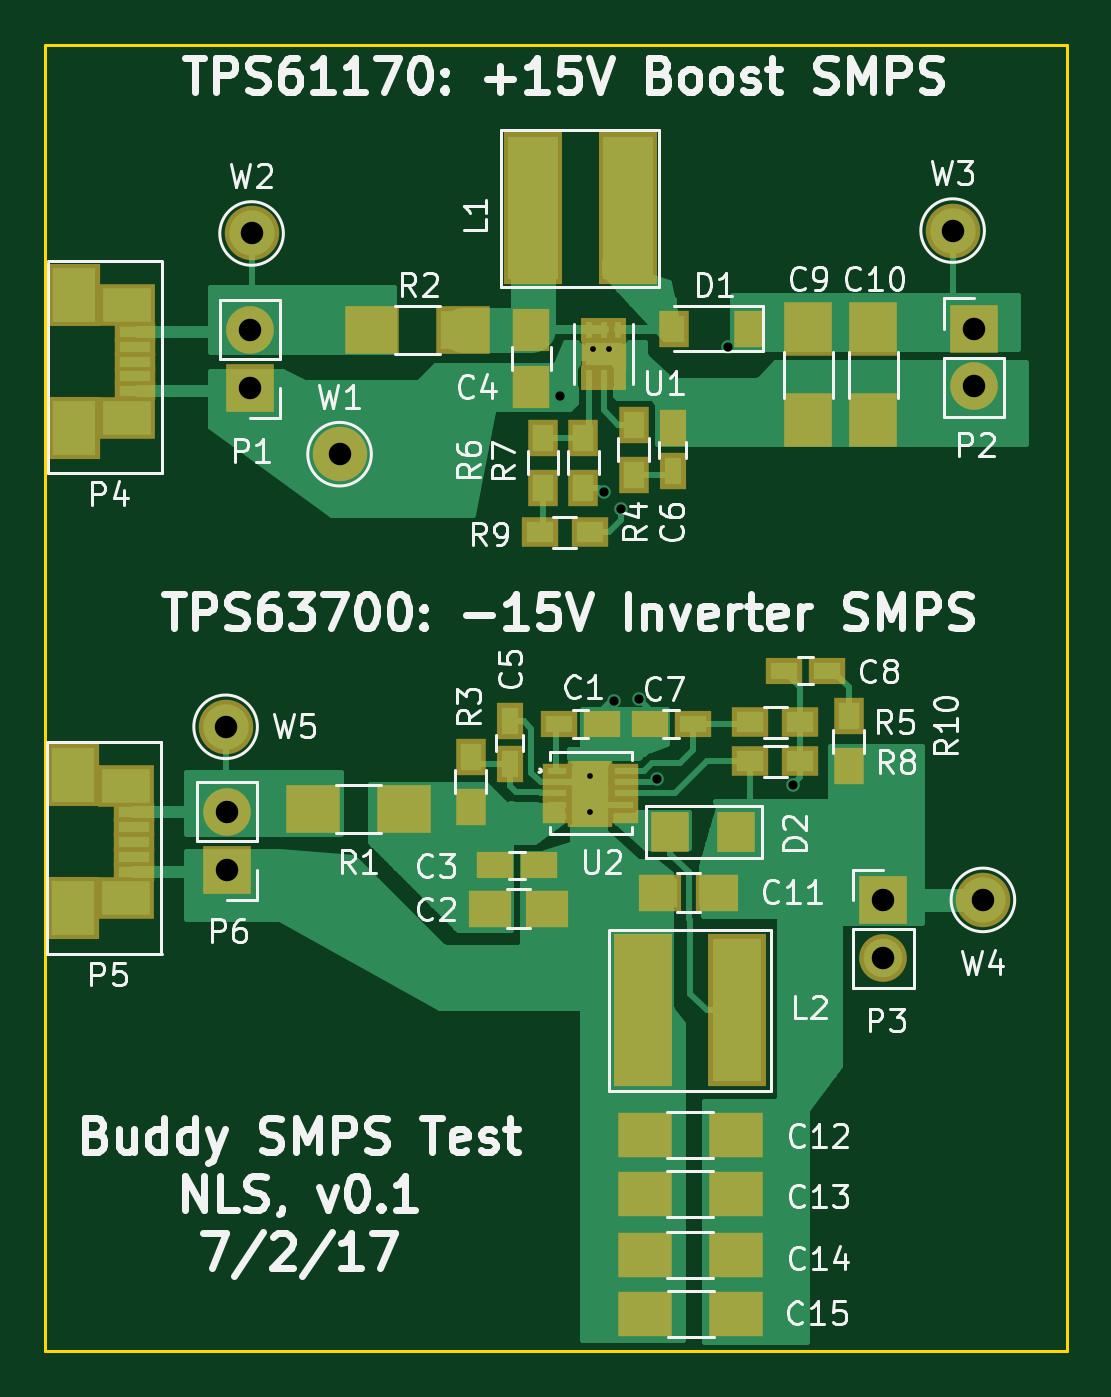
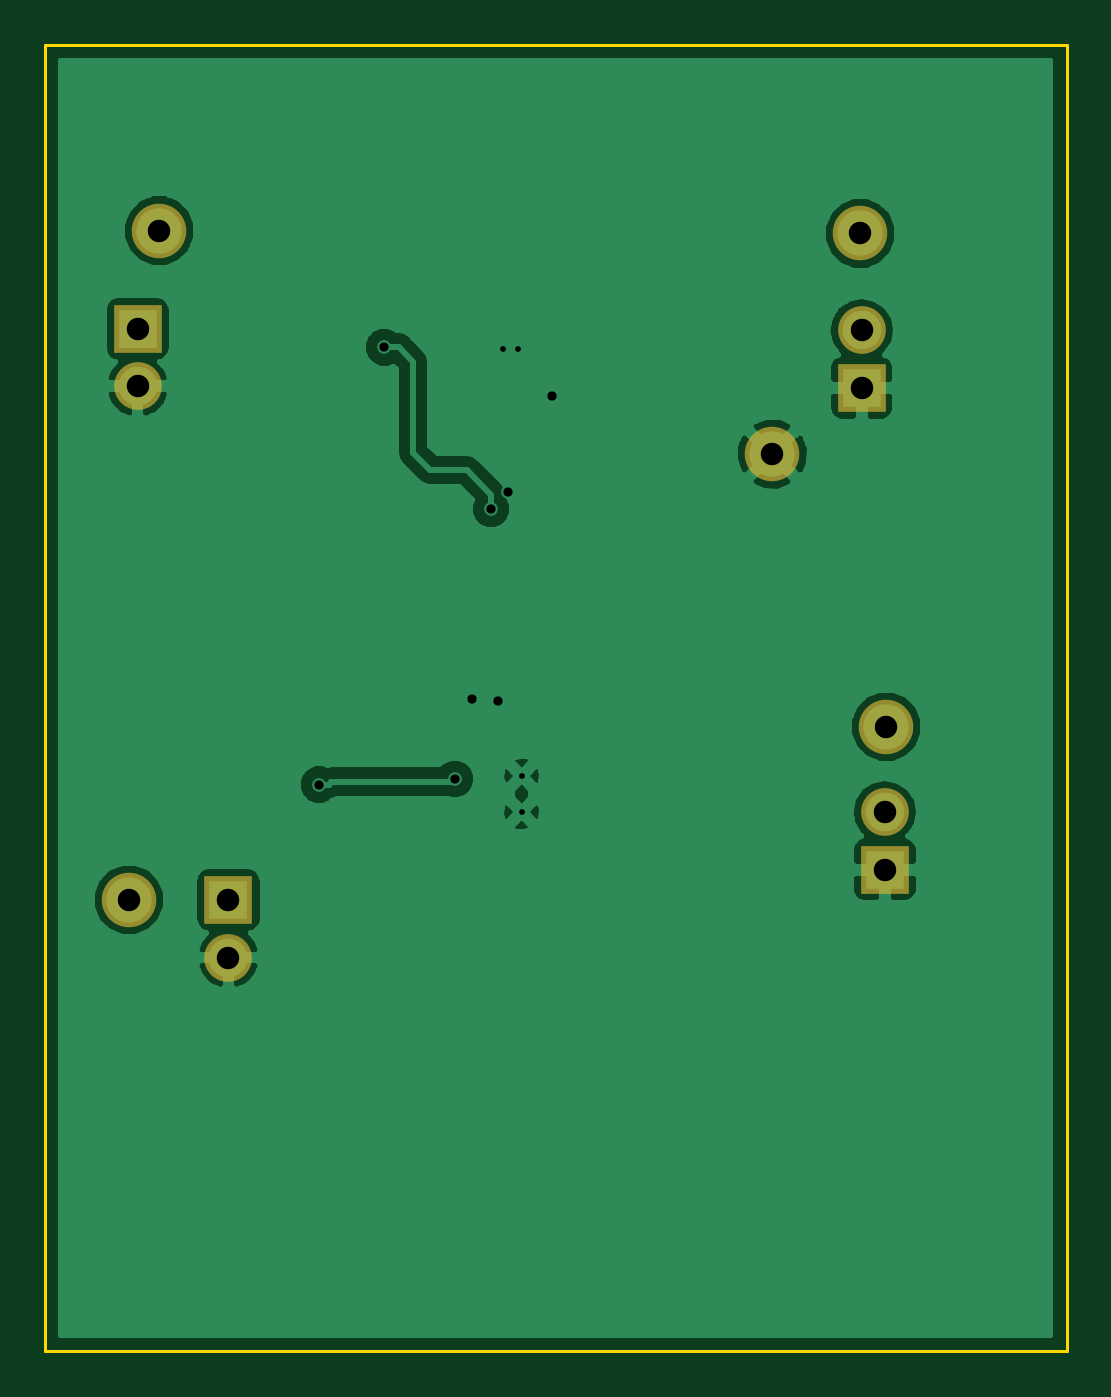
Circuit board: 10 layer files. Board 45.0 x 57.5 mm.
- bottom_copper: buddy_smps_test_bob-B.Cu.gbr (43638 bytes)
- bottom_mask: buddy_smps_test_bob-B.Mask.gbr (725 bytes)
- paste: buddy_smps_test_bob-B.Paste.gbr (271 bytes)
- bottom_silk: buddy_smps_test_bob-B.SilkS.gbr (272 bytes)
- outline: buddy_smps_test_bob-Edge.Cuts.gbr (650 bytes)
- top_copper: buddy_smps_test_bob-F.Cu.gbr (33766 bytes)
- top_mask: buddy_smps_test_bob-F.Mask.gbr (3843 bytes)
- paste: buddy_smps_test_bob-F.Paste.gbr (3763 bytes)
- top_silk: buddy_smps_test_bob-F.SilkS.gbr (53977 bytes)
- drill: buddy_smps_test_bob.drl (554 bytes)

=== bottom_copper: buddy_smps_test_bob-B.Cu.gbr (43638 bytes, source omitted) ===
=== bottom_mask: buddy_smps_test_bob-B.Mask.gbr ===
G04 #@! TF.FileFunction,Soldermask,Bot*
%FSLAX46Y46*%
G04 Gerber Fmt 4.6, Leading zero omitted, Abs format (unit mm)*
G04 Created by KiCad (PCBNEW 4.0.4-stable) date 07/27/17 22:09:25*
%MOMM*%
%LPD*%
G01*
G04 APERTURE LIST*
%ADD10C,0.100000*%
%ADD11C,2.400000*%
%ADD12R,2.100000X2.100000*%
%ADD13O,2.100000X2.100000*%
G04 APERTURE END LIST*
D10*
D11*
X95313500Y-90297000D03*
X91440000Y-80581500D03*
X122301000Y-80454500D03*
X123634500Y-109918500D03*
D12*
X91376500Y-87376000D03*
D13*
X91376500Y-84836000D03*
D12*
X123253500Y-84772500D03*
D13*
X123253500Y-87312500D03*
D12*
X119253000Y-109918500D03*
D13*
X119253000Y-112458500D03*
D12*
X90360500Y-108585000D03*
D13*
X90360500Y-106045000D03*
D11*
X90297000Y-102298500D03*
M02*

=== paste: buddy_smps_test_bob-B.Paste.gbr ===
G04 #@! TF.FileFunction,Paste,Bot*
%FSLAX46Y46*%
G04 Gerber Fmt 4.6, Leading zero omitted, Abs format (unit mm)*
G04 Created by KiCad (PCBNEW 4.0.4-stable) date 07/27/17 22:09:25*
%MOMM*%
%LPD*%
G01*
G04 APERTURE LIST*
%ADD10C,0.100000*%
G04 APERTURE END LIST*
D10*
M02*

=== bottom_silk: buddy_smps_test_bob-B.SilkS.gbr ===
G04 #@! TF.FileFunction,Legend,Bot*
%FSLAX46Y46*%
G04 Gerber Fmt 4.6, Leading zero omitted, Abs format (unit mm)*
G04 Created by KiCad (PCBNEW 4.0.4-stable) date 07/27/17 22:09:25*
%MOMM*%
%LPD*%
G01*
G04 APERTURE LIST*
%ADD10C,0.100000*%
G04 APERTURE END LIST*
D10*
M02*

=== outline: buddy_smps_test_bob-Edge.Cuts.gbr ===
G04 #@! TF.FileFunction,Profile,NP*
%FSLAX46Y46*%
G04 Gerber Fmt 4.6, Leading zero omitted, Abs format (unit mm)*
G04 Created by KiCad (PCBNEW 4.0.4-stable) date 07/27/17 22:09:25*
%MOMM*%
%LPD*%
G01*
G04 APERTURE LIST*
%ADD10C,0.100000*%
%ADD11C,0.150000*%
G04 APERTURE END LIST*
D10*
D11*
X127317500Y-72263000D02*
X125984000Y-72263000D01*
X127317500Y-129794000D02*
X127317500Y-72263000D01*
X123698000Y-129794000D02*
X127317500Y-129794000D01*
X119824500Y-129794000D02*
X123698000Y-129794000D01*
X82359500Y-129794000D02*
X119824500Y-129794000D01*
X82359500Y-72263000D02*
X82359500Y-129794000D01*
X125984000Y-72263000D02*
X82359500Y-72263000D01*
M02*

=== top_copper: buddy_smps_test_bob-F.Cu.gbr (33766 bytes, source omitted) ===
=== top_mask: buddy_smps_test_bob-F.Mask.gbr ===
G04 #@! TF.FileFunction,Soldermask,Top*
%FSLAX46Y46*%
G04 Gerber Fmt 4.6, Leading zero omitted, Abs format (unit mm)*
G04 Created by KiCad (PCBNEW 4.0.4-stable) date 07/27/17 22:09:25*
%MOMM*%
%LPD*%
G01*
G04 APERTURE LIST*
%ADD10C,0.100000*%
%ADD11R,1.600000X1.150000*%
%ADD12R,1.900000X1.650000*%
%ADD13R,1.650000X1.900000*%
%ADD14R,1.150000X1.600000*%
%ADD15R,2.100000X2.400000*%
%ADD16R,2.400000X2.000000*%
%ADD17R,1.300000X1.600000*%
%ADD18R,2.600000X6.700000*%
%ADD19R,2.550000X6.700000*%
%ADD20R,1.600000X1.300000*%
%ADD21R,1.700000X1.800000*%
%ADD22C,2.400000*%
%ADD23R,2.400000X2.100000*%
%ADD24R,2.100000X2.100000*%
%ADD25O,2.100000X2.100000*%
%ADD26R,1.780000X0.850000*%
%ADD27R,2.500000X1.875000*%
%ADD28R,2.300000X2.775000*%
%ADD29R,0.700000X1.100000*%
%ADD30R,2.000200X1.416000*%
%ADD31R,0.425400X0.425400*%
%ADD32R,1.250000X0.680000*%
%ADD33R,2.000000X2.900000*%
G04 APERTURE END LIST*
D10*
D11*
X104968000Y-102171500D03*
X106868000Y-102171500D03*
D12*
X101937500Y-110299500D03*
X104437500Y-110299500D03*
D11*
X102174000Y-108394500D03*
X104074000Y-108394500D03*
D13*
X103759000Y-84836000D03*
X103759000Y-87336000D03*
D14*
X102806500Y-103947000D03*
X102806500Y-102047000D03*
X109982000Y-91056500D03*
X109982000Y-89156500D03*
D11*
X110868500Y-102171500D03*
X108968500Y-102171500D03*
X114874000Y-99822000D03*
X116774000Y-99822000D03*
D15*
X115951000Y-84804500D03*
X115951000Y-88804500D03*
X118808500Y-84804500D03*
X118808500Y-88804500D03*
D12*
X111930500Y-109601000D03*
X109430500Y-109601000D03*
D16*
X112744000Y-120269000D03*
X108744000Y-120269000D03*
X112744000Y-122872500D03*
X108744000Y-122872500D03*
X112744000Y-125539500D03*
X108744000Y-125539500D03*
X112775500Y-128143000D03*
X108775500Y-128143000D03*
D17*
X113346500Y-84772500D03*
X110046500Y-84772500D03*
D18*
X108022500Y-79438500D03*
X103822500Y-79438500D03*
D19*
X112811200Y-114782600D03*
X108661200Y-114782600D03*
D17*
X101092000Y-103611500D03*
X101092000Y-105811500D03*
X108267500Y-89006500D03*
X108267500Y-91206500D03*
D20*
X115590500Y-102108000D03*
X113390500Y-102108000D03*
D17*
X104267000Y-89578000D03*
X104267000Y-91778000D03*
X106045000Y-91778000D03*
X106045000Y-89578000D03*
D20*
X113390500Y-103822500D03*
X115590500Y-103822500D03*
X106319500Y-93726000D03*
X104119500Y-93726000D03*
D17*
X117729000Y-104033500D03*
X117729000Y-101833500D03*
D21*
X109855000Y-106934000D03*
X112755000Y-106934000D03*
D22*
X95313500Y-90297000D03*
X91440000Y-80581500D03*
X122301000Y-80454500D03*
X123634500Y-109918500D03*
D23*
X98139000Y-105918000D03*
X94139000Y-105918000D03*
X100742500Y-84836000D03*
X96742500Y-84836000D03*
D24*
X91376500Y-87376000D03*
D25*
X91376500Y-84836000D03*
D24*
X123253500Y-84772500D03*
D25*
X123253500Y-87312500D03*
D24*
X119253000Y-109918500D03*
D25*
X119253000Y-112458500D03*
D26*
X86292500Y-87524900D03*
X86292500Y-86874900D03*
X86292500Y-86224900D03*
X86292500Y-85574900D03*
X86292500Y-84924900D03*
D27*
X85936900Y-88696800D03*
X85936900Y-83743800D03*
D28*
X83629500Y-83286600D03*
X83629500Y-89141300D03*
D26*
X86258400Y-108670400D03*
X86258400Y-108020400D03*
X86258400Y-107370400D03*
X86258400Y-106720400D03*
X86258400Y-106070400D03*
D27*
X85902800Y-109842300D03*
X85902800Y-104889300D03*
D28*
X83595400Y-104432100D03*
X83595400Y-110286800D03*
D24*
X90360500Y-108585000D03*
D25*
X90360500Y-106045000D03*
D22*
X90297000Y-102298500D03*
D29*
X106284001Y-86931500D03*
X106934000Y-86931500D03*
X107583999Y-86931500D03*
X107583999Y-84831500D03*
X106934000Y-84831500D03*
X106284001Y-84831500D03*
D30*
X106934000Y-85881500D03*
D31*
X106934000Y-85881500D03*
D32*
X104902000Y-104232199D03*
X104902000Y-104732201D03*
X104902000Y-105232200D03*
X104902000Y-105732199D03*
X104902000Y-106232201D03*
X107852002Y-106232201D03*
X107852002Y-105732199D03*
X107852002Y-105232200D03*
X107852002Y-104732201D03*
X107852002Y-104232199D03*
D33*
X106351601Y-105257600D03*
M02*

=== paste: buddy_smps_test_bob-F.Paste.gbr ===
G04 #@! TF.FileFunction,Paste,Top*
%FSLAX46Y46*%
G04 Gerber Fmt 4.6, Leading zero omitted, Abs format (unit mm)*
G04 Created by KiCad (PCBNEW 4.0.4-stable) date 07/27/17 22:09:25*
%MOMM*%
%LPD*%
G01*
G04 APERTURE LIST*
%ADD10C,0.100000*%
%ADD11R,1.200000X0.750000*%
%ADD12R,1.500000X1.250000*%
%ADD13R,1.250000X1.500000*%
%ADD14R,0.750000X1.200000*%
%ADD15R,1.700000X2.000000*%
%ADD16R,2.000000X1.600000*%
%ADD17R,0.900000X1.200000*%
%ADD18R,2.200000X6.300000*%
%ADD19R,2.150000X6.300000*%
%ADD20R,1.200000X0.900000*%
%ADD21R,1.300000X1.400000*%
%ADD22R,2.000000X1.700000*%
%ADD23R,1.380000X0.450000*%
%ADD24R,2.100000X1.475000*%
%ADD25R,1.900000X2.375000*%
%ADD26R,0.300000X0.700000*%
%ADD27R,1.600200X1.016000*%
%ADD28R,0.025400X0.025400*%
%ADD29R,0.850000X0.280000*%
%ADD30C,0.025400*%
%ADD31R,1.600000X2.500000*%
G04 APERTURE END LIST*
D10*
D11*
X104968000Y-102171500D03*
X106868000Y-102171500D03*
D12*
X101937500Y-110299500D03*
X104437500Y-110299500D03*
D11*
X102174000Y-108394500D03*
X104074000Y-108394500D03*
D13*
X103759000Y-84836000D03*
X103759000Y-87336000D03*
D14*
X102806500Y-103947000D03*
X102806500Y-102047000D03*
X109982000Y-91056500D03*
X109982000Y-89156500D03*
D11*
X110868500Y-102171500D03*
X108968500Y-102171500D03*
X114874000Y-99822000D03*
X116774000Y-99822000D03*
D15*
X115951000Y-84804500D03*
X115951000Y-88804500D03*
X118808500Y-84804500D03*
X118808500Y-88804500D03*
D12*
X111930500Y-109601000D03*
X109430500Y-109601000D03*
D16*
X112744000Y-120269000D03*
X108744000Y-120269000D03*
X112744000Y-122872500D03*
X108744000Y-122872500D03*
X112744000Y-125539500D03*
X108744000Y-125539500D03*
X112775500Y-128143000D03*
X108775500Y-128143000D03*
D17*
X113346500Y-84772500D03*
X110046500Y-84772500D03*
D18*
X108022500Y-79438500D03*
X103822500Y-79438500D03*
D19*
X112811200Y-114782600D03*
X108661200Y-114782600D03*
D17*
X101092000Y-103611500D03*
X101092000Y-105811500D03*
X108267500Y-89006500D03*
X108267500Y-91206500D03*
D20*
X115590500Y-102108000D03*
X113390500Y-102108000D03*
D17*
X104267000Y-89578000D03*
X104267000Y-91778000D03*
X106045000Y-91778000D03*
X106045000Y-89578000D03*
D20*
X113390500Y-103822500D03*
X115590500Y-103822500D03*
X106319500Y-93726000D03*
X104119500Y-93726000D03*
D17*
X117729000Y-104033500D03*
X117729000Y-101833500D03*
D21*
X109855000Y-106934000D03*
X112755000Y-106934000D03*
D22*
X98139000Y-105918000D03*
X94139000Y-105918000D03*
X100742500Y-84836000D03*
X96742500Y-84836000D03*
D23*
X86292500Y-87524900D03*
X86292500Y-86874900D03*
X86292500Y-86224900D03*
X86292500Y-85574900D03*
X86292500Y-84924900D03*
D24*
X85936900Y-88696800D03*
X85936900Y-83743800D03*
D25*
X83629500Y-83286600D03*
X83629500Y-89141300D03*
D23*
X86258400Y-108670400D03*
X86258400Y-108020400D03*
X86258400Y-107370400D03*
X86258400Y-106720400D03*
X86258400Y-106070400D03*
D24*
X85902800Y-109842300D03*
X85902800Y-104889300D03*
D25*
X83595400Y-104432100D03*
X83595400Y-110286800D03*
D26*
X106284001Y-86931500D03*
X106934000Y-86931500D03*
X107583999Y-86931500D03*
X107583999Y-84831500D03*
X106934000Y-84831500D03*
X106284001Y-84831500D03*
D27*
X106934000Y-85881500D03*
D28*
X106934000Y-85881500D03*
D29*
X104902000Y-104232199D03*
D30*
X104902000Y-104232199D03*
D29*
X104902000Y-104732201D03*
D30*
X104902000Y-104732201D03*
D29*
X104902000Y-105232200D03*
D30*
X104902000Y-105232200D03*
D29*
X104902000Y-105732199D03*
D30*
X104902000Y-105732199D03*
D29*
X104902000Y-106232201D03*
D30*
X104902000Y-106232201D03*
D29*
X107852002Y-106232201D03*
D30*
X107852002Y-106232201D03*
D29*
X107852002Y-105732199D03*
D30*
X107852002Y-105732199D03*
D29*
X107852002Y-105232200D03*
D30*
X107852002Y-105232200D03*
D29*
X107852002Y-104732201D03*
D30*
X107852002Y-104732201D03*
D29*
X107852002Y-104232199D03*
D30*
X107852002Y-104232199D03*
D31*
X106351601Y-105257600D03*
M02*

=== top_silk: buddy_smps_test_bob-F.SilkS.gbr (53977 bytes, source omitted) ===
=== drill: buddy_smps_test_bob.drl ===
M48
;DRILL file {KiCad 4.0.4-stable} date 07/27/17 22:09:29
;FORMAT={-:-/ absolute / inch / decimal}
FMAT,2
INCH,TZ
T1C0.010
T2C0.010
T3C0.016
T4C0.039
%
G90
G05
M72
T1
X4.1925Y-3.3725
X4.22Y-3.3725
T2
X4.1871Y-4.113
X4.1871Y-4.175
T3
X4.135Y-3.454
X4.21Y-3.6207
X4.2275Y-3.9825
X4.24Y-3.65
X4.2722Y-3.98
X4.3025Y-4.1175
X4.425Y-3.37
X4.5384Y-4.1275
T4
X3.555Y-4.0275
X3.5575Y-4.175
X3.5575Y-4.275
X3.5975Y-3.34
X3.5975Y-3.44
X3.6Y-3.1725
X3.7525Y-3.555
X4.695Y-4.3275
X4.695Y-4.4275
X4.815Y-3.1675
X4.8525Y-3.3375
X4.8525Y-3.4375
X4.8675Y-4.3275
T0
M30

